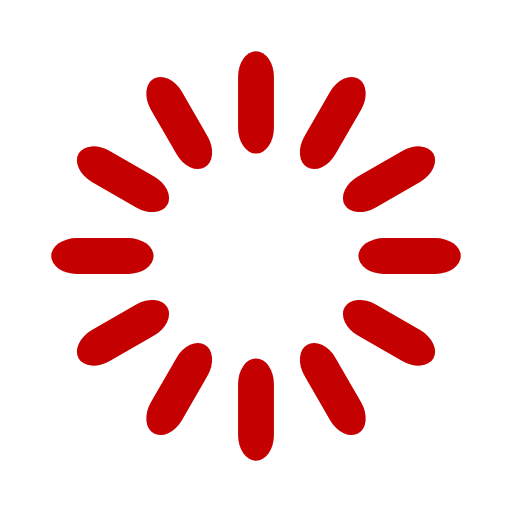
t = 0.00 s
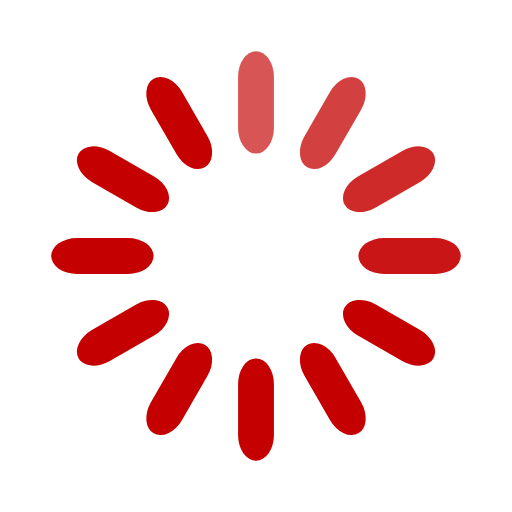
t = 0.33 s
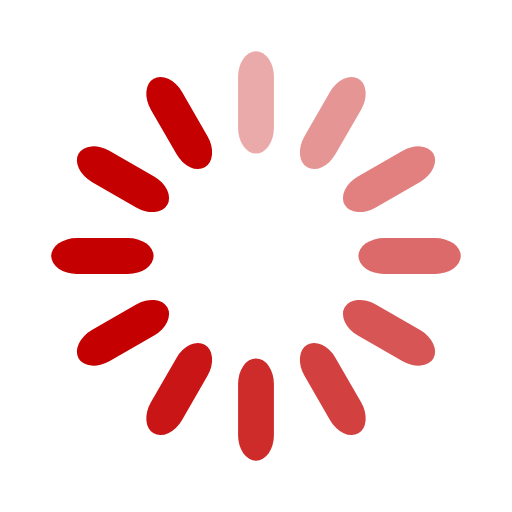
t = 0.67 s
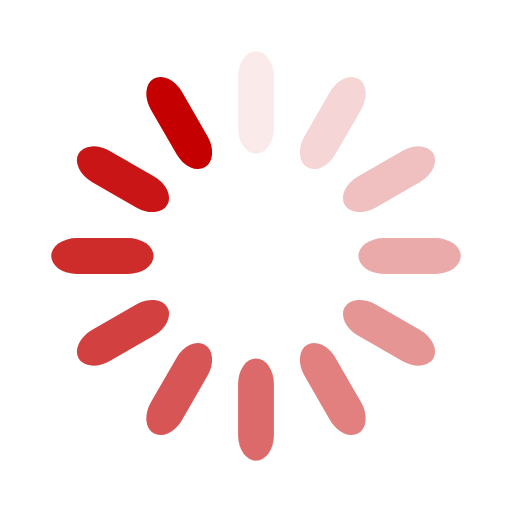
t = 0.92 s
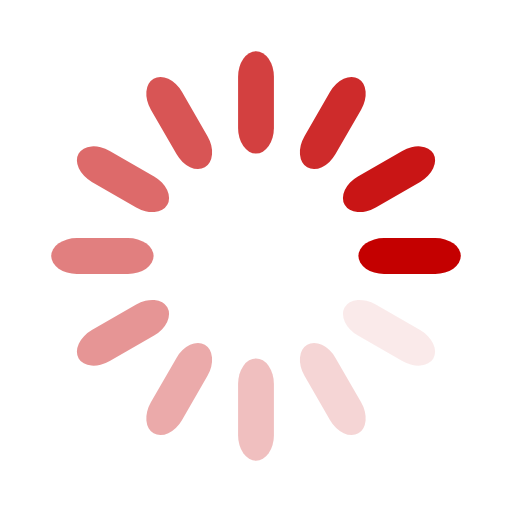
t = 1.25 s
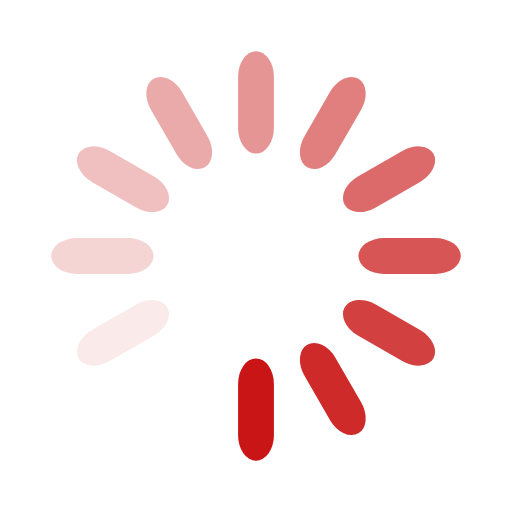
t = 1.58 s

The animated SVG that drew these frames (rendered in a browser with its animation timeline set to each time). Animation: 12 SMIL elements (animate=12); one cycle of 1.92 s, repeats indefinitely.

<svg width='50px' height='50px' xmlns="http://www.w3.org/2000/svg" viewBox="0 0 100 100" preserveAspectRatio="xMidYMid" class="uil-default"><rect x="0" y="0" width="100" height="100" fill="none" class="bk"></rect><rect  x='46.5' y='40' width='7' height='20' rx='5' ry='5' fill='#c40000' transform='rotate(0 50 50) translate(0 -30)'>  <animate attributeName='opacity' from='1' to='0' dur='1s' begin='0s' repeatCount='indefinite'/></rect><rect  x='46.5' y='40' width='7' height='20' rx='5' ry='5' fill='#c40000' transform='rotate(30 50 50) translate(0 -30)'>  <animate attributeName='opacity' from='1' to='0' dur='1s' begin='0.08333333333333333s' repeatCount='indefinite'/></rect><rect  x='46.5' y='40' width='7' height='20' rx='5' ry='5' fill='#c40000' transform='rotate(60 50 50) translate(0 -30)'>  <animate attributeName='opacity' from='1' to='0' dur='1s' begin='0.16666666666666666s' repeatCount='indefinite'/></rect><rect  x='46.5' y='40' width='7' height='20' rx='5' ry='5' fill='#c40000' transform='rotate(90 50 50) translate(0 -30)'>  <animate attributeName='opacity' from='1' to='0' dur='1s' begin='0.25s' repeatCount='indefinite'/></rect><rect  x='46.5' y='40' width='7' height='20' rx='5' ry='5' fill='#c40000' transform='rotate(120 50 50) translate(0 -30)'>  <animate attributeName='opacity' from='1' to='0' dur='1s' begin='0.3333333333333333s' repeatCount='indefinite'/></rect><rect  x='46.5' y='40' width='7' height='20' rx='5' ry='5' fill='#c40000' transform='rotate(150 50 50) translate(0 -30)'>  <animate attributeName='opacity' from='1' to='0' dur='1s' begin='0.4166666666666667s' repeatCount='indefinite'/></rect><rect  x='46.5' y='40' width='7' height='20' rx='5' ry='5' fill='#c40000' transform='rotate(180 50 50) translate(0 -30)'>  <animate attributeName='opacity' from='1' to='0' dur='1s' begin='0.5s' repeatCount='indefinite'/></rect><rect  x='46.5' y='40' width='7' height='20' rx='5' ry='5' fill='#c40000' transform='rotate(210 50 50) translate(0 -30)'>  <animate attributeName='opacity' from='1' to='0' dur='1s' begin='0.5833333333333334s' repeatCount='indefinite'/></rect><rect  x='46.5' y='40' width='7' height='20' rx='5' ry='5' fill='#c40000' transform='rotate(240 50 50) translate(0 -30)'>  <animate attributeName='opacity' from='1' to='0' dur='1s' begin='0.6666666666666666s' repeatCount='indefinite'/></rect><rect  x='46.5' y='40' width='7' height='20' rx='5' ry='5' fill='#c40000' transform='rotate(270 50 50) translate(0 -30)'>  <animate attributeName='opacity' from='1' to='0' dur='1s' begin='0.75s' repeatCount='indefinite'/></rect><rect  x='46.5' y='40' width='7' height='20' rx='5' ry='5' fill='#c40000' transform='rotate(300 50 50) translate(0 -30)'>  <animate attributeName='opacity' from='1' to='0' dur='1s' begin='0.8333333333333334s' repeatCount='indefinite'/></rect><rect  x='46.5' y='40' width='7' height='20' rx='5' ry='5' fill='#c40000' transform='rotate(330 50 50) translate(0 -30)'>  <animate attributeName='opacity' from='1' to='0' dur='1s' begin='0.9166666666666666s' repeatCount='indefinite'/></rect></svg>